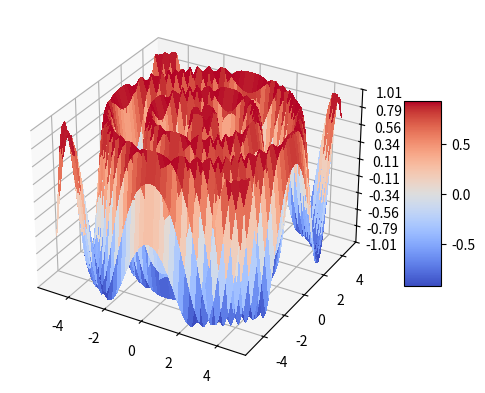

Write the Python code that produced this figure. (Note: this script raises an exception after producing the figure.)
import matplotlib.pyplot as plt
from matplotlib import cm
from matplotlib.ticker import LinearLocator
import numpy as np

def wave(val):
    fig, ax = plt.subplots(subplot_kw={"projection": "3d"})

    # Make data.
    X = np.arange(-5, 5, 0.25)
    Y = np.arange(-5, 5, 0.25)
    X, Y = np.meshgrid(X, Y)
    R = np.sqrt((val/100)*X**2 + (val/100)*Y**2)
    Z = np.sin(R)

    # Plot the surface.
    surf = ax.plot_surface(X, Y, Z, cmap=cm.coolwarm,
                        linewidth=0, antialiased=False)

    # Customize the z axis.
    ax.set_zlim(-1.01, 1.01)
    ax.zaxis.set_major_locator(LinearLocator(10))
    # A StrMethodFormatter is used automatically
    ax.zaxis.set_major_formatter('{x:.02f}')

    # Add a color bar which maps values to colors.
    fig.colorbar(surf, shrink=0.5, aspect=5)

    plt.savefig('imgs/'+str(val)+'.jpg',dpi=1000)
    # plt.show()

# for i in range(0,1000):
#     wave(i)

wave(1000)
